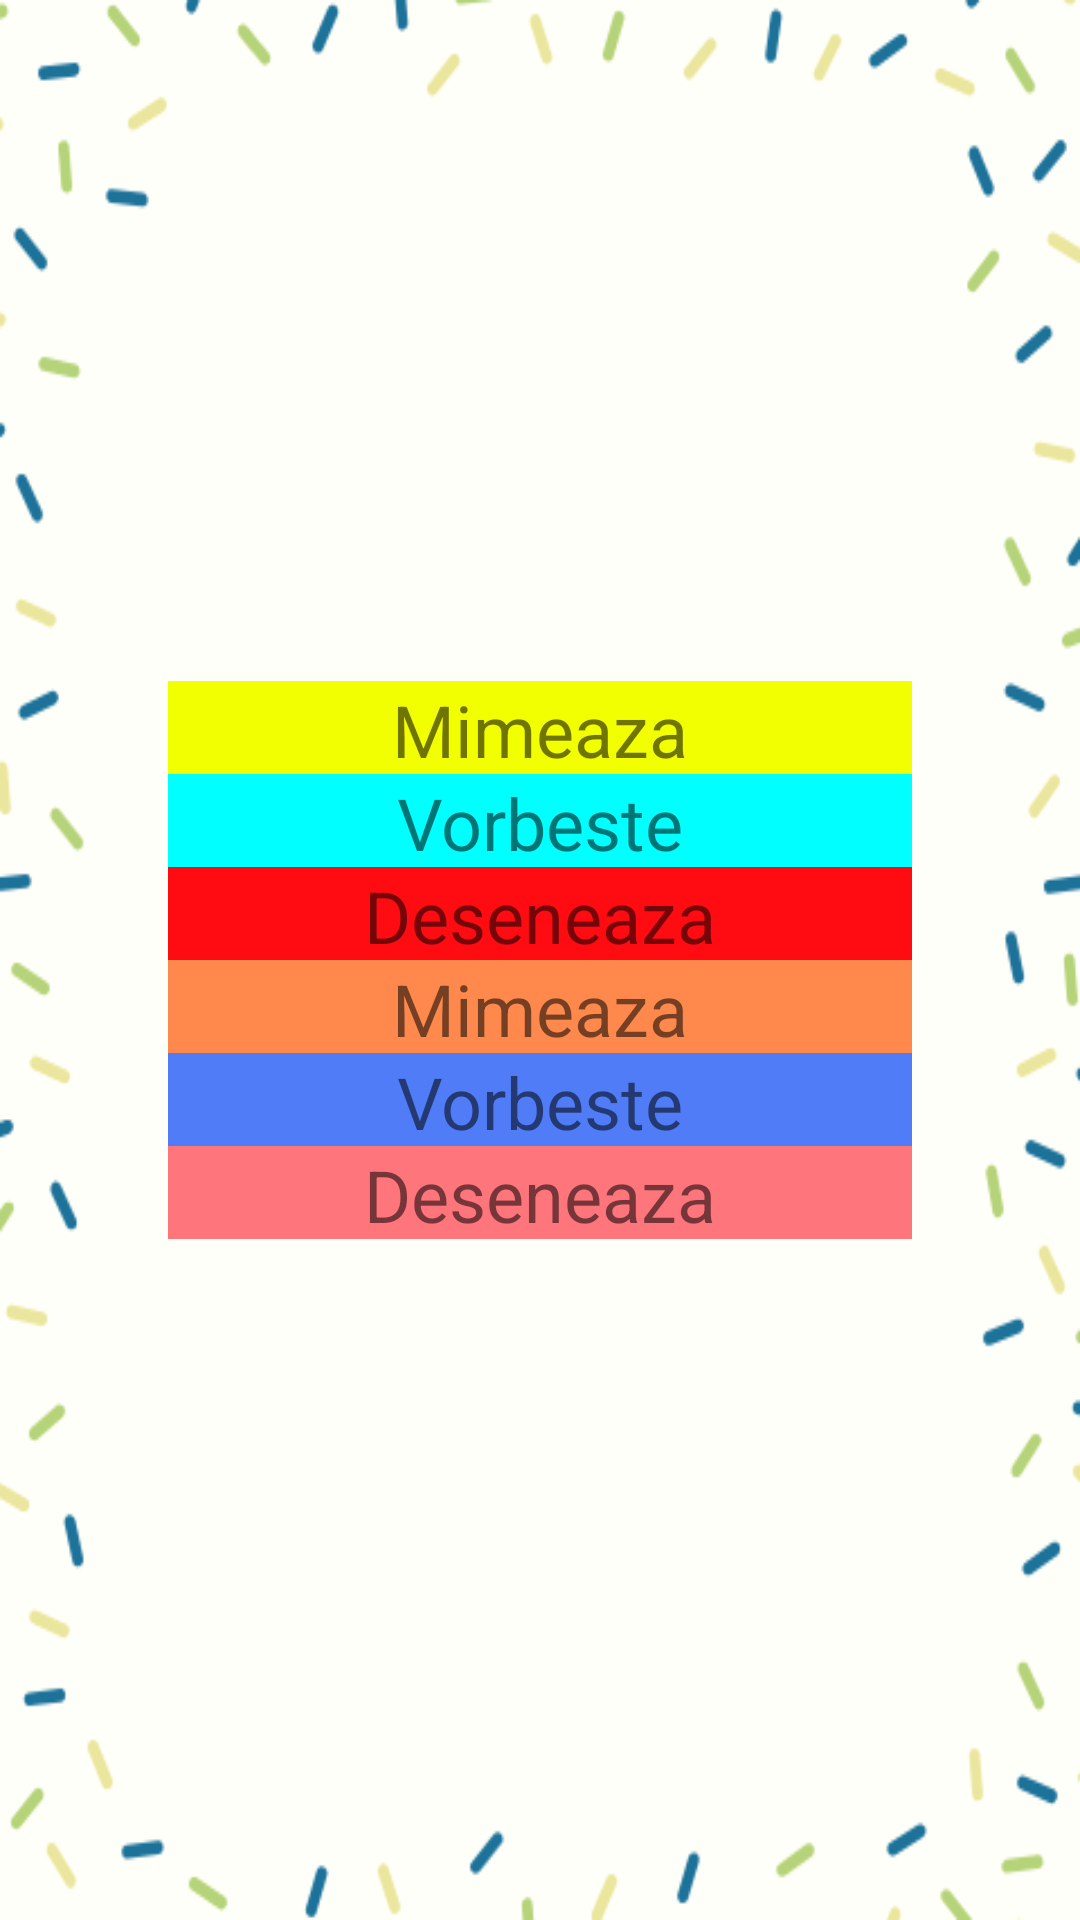

This screen was rendered from an Android layout file. Write that file and the resources it references.
<!-- AndroidManifest.xml: application theme AppTheme -->
<!-- res/layout/popwindoww.xml -->
<?xml version="1.0" encoding="utf-8"?>
<LinearLayout xmlns:android="http://schemas.android.com/apk/res/android"
    android:layout_width="match_parent"
    android:layout_height="match_parent"
    android:background="@drawable/background21"
    android:orientation="vertical"
    android:gravity="center"
    >

    <TextView
        android:id="@+id/textView5"
        android:layout_width="248dp"
        android:layout_height="31dp"

        android:background="@color/yellow"
        android:text="Mimeaza"
        android:textAlignment="center"
        android:textSize="24dp"
        android:visibility="visible" />

    <TextView
        android:id="@+id/textView6"
        android:layout_width="248dp"
        android:layout_height="31dp"

        android:background="@color/aqua"
        android:text="Vorbeste"
        android:textAlignment="center"
        android:textSize="24dp"
        android:visibility="visible" />

    <TextView
        android:id="@+id/textView7"
        android:layout_width="248dp"
        android:layout_height="31dp"
        android:background="@color/redd"
        android:text="Deseneaza"
        android:textAlignment="center"
        android:textSize="24dp"
        android:visibility="visible" />

    <TextView
        android:id="@+id/textView8"
        android:layout_width="248dp"
        android:layout_height="31dp"

        android:background="@color/orange2"
        android:text="Mimeaza"
        android:textAlignment="center"
        android:textSize="24dp"
        android:visibility="visible" />

    <TextView
        android:id="@+id/textView9"
        android:layout_width="248dp"
        android:layout_height="31dp"

        android:background="@color/blue"
        android:text="Vorbeste"
        android:textAlignment="center"
        android:textSize="24dp"
        android:visibility="visible" />

    <TextView
        android:id="@+id/textView10"
        android:layout_width="248dp"
        android:layout_height="31dp"
        android:background="@color/pink"
        android:text="Deseneaza"
        android:textAlignment="center"
        android:textSize="24dp"
        android:visibility="visible" />


</LinearLayout>
<!-- resources referenced by this layout -->
<resources>
  <color name="aqua">#00ffff</color>
  <color name="blue">#507df7</color>
  <color name="orange2">#ff894c</color>
  <color name="pink">#ff757c</color>
  <color name="redd">#FFFF0C12</color>
  <color name="yellow">#f2ff00</color>
  <!-- drawable background21: png bitmap (drawable, 23822 bytes) -->
  <style name="AppTheme" parent="Theme.AppCompat.Light.NoActionBar">
          
          <item name="colorPrimary">@color/colorPrimary</item>
          <item name="colorPrimaryDark">@color/bluu</item>
          <item name="colorAccent">@color/colorAccent</item>
      </style>
  <color name="colorPrimary">#00BCD4</color>
  <color name="bluu">#2F4581  </color>
  <color name="colorAccent">#ed1308</color>
</resources>
